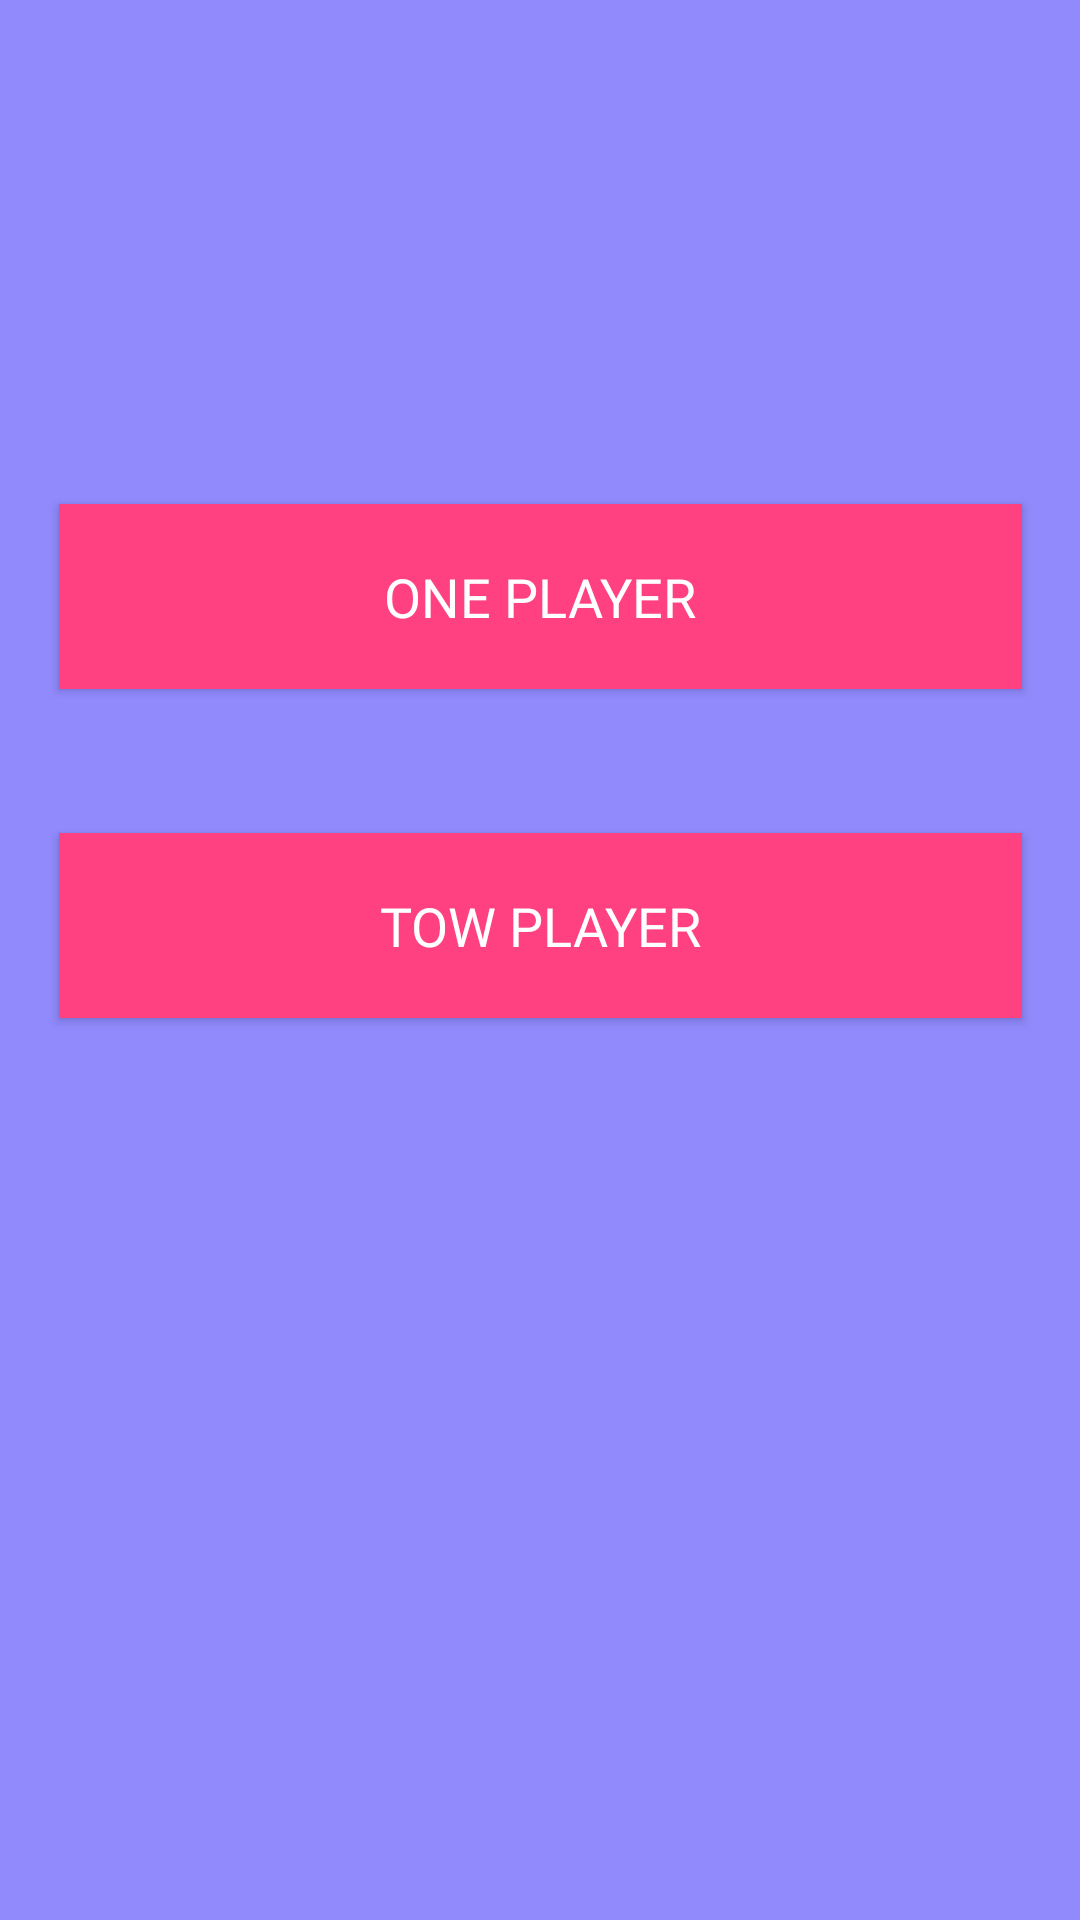

Android layout source for this screen:
<!-- AndroidManifest.xml: application theme AppTheme -->
<!-- res/layout/gamemode.xml -->
<?xml version="1.0" encoding="utf-8"?>
<android.support.constraint.ConstraintLayout
        xmlns:android="http://schemas.android.com/apk/res/android"
        xmlns:app="http://schemas.android.com/apk/res-auto"
        android:layout_width="match_parent"
        android:layout_height="match_parent"
        android:background="#b5665eff">

    <Button
            android:id="@+id/two_player"
            android:layout_width="321dp"
            android:layout_height="30pt"
            android:layout_marginTop="48dp"
            android:background="@color/colorAccent"
            android:fontFamily="@font/aclonica"
            android:onClick="playerSelect"
            android:text="tow player"
            android:textColor="@color/white"
            android:textSize="18sp"
            app:layout_constraintEnd_toEndOf="parent"
            app:layout_constraintStart_toStartOf="parent"
            app:layout_constraintTop_toBottomOf="@+id/one_player" />

    <Button
            android:id="@+id/one_player"
            android:layout_width="321dp"
            android:layout_height="30pt"
            android:layout_marginTop="168dp"
            android:background="@color/colorAccent"
            android:onClick="playerSelect"
            android:text="one player"
            android:textColor="@color/white"
            android:textSize="18sp"
            app:layout_constraintEnd_toEndOf="parent"
            app:layout_constraintStart_toStartOf="parent"
            app:layout_constraintTop_toTopOf="parent" android:fontFamily="@font/aclonica"/>

</android.support.constraint.ConstraintLayout>
<!-- resources referenced by this layout -->
<resources>
  <color name="colorAccent">#ff4081</color>
  <color name="white">#ffffff</color>
  <style name="AppTheme" parent="Theme.AppCompat.Light.DarkActionBar">
          
          <item name="colorPrimary">@color/colorPrimary</item>
          <item name="colorPrimaryDark">@color/colorPrimaryDark</item>
          <item name="colorAccent">@color/colorAccent</item>
          <item name="android:windowAnimationStyle">@style/CustomActivityAnimation</item>
      </style>
  <color name="colorPrimary">#3f51b5</color>
  <color name="colorPrimaryDark">#303f9f</color>
  <style name="CustomActivityAnimation" parent="@android:style/Animation.Activity">
          <item name="android:activityOpenEnterAnimation">@anim/fromright</item>
          <item name="android:activityOpenExitAnimation">@anim/tolift</item>
          <item name="android:activityCloseEnterAnimation">@anim/fromlift</item>
          <item name="android:activityCloseExitAnimation">@anim/toright</item>
      </style>
</resources>
